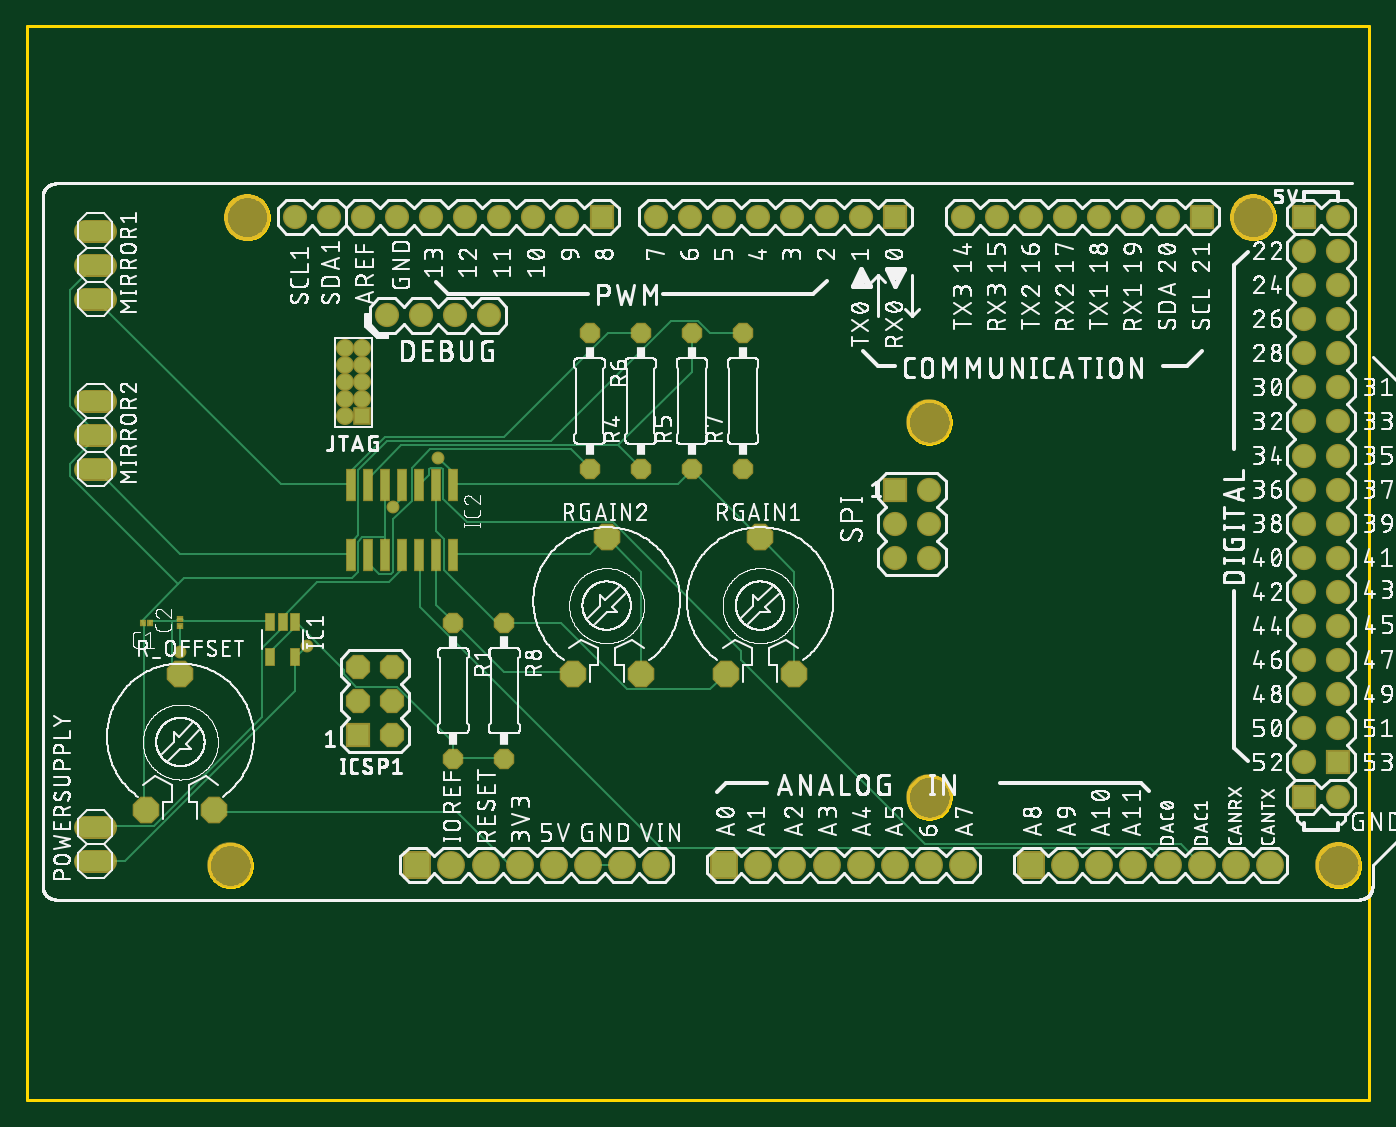
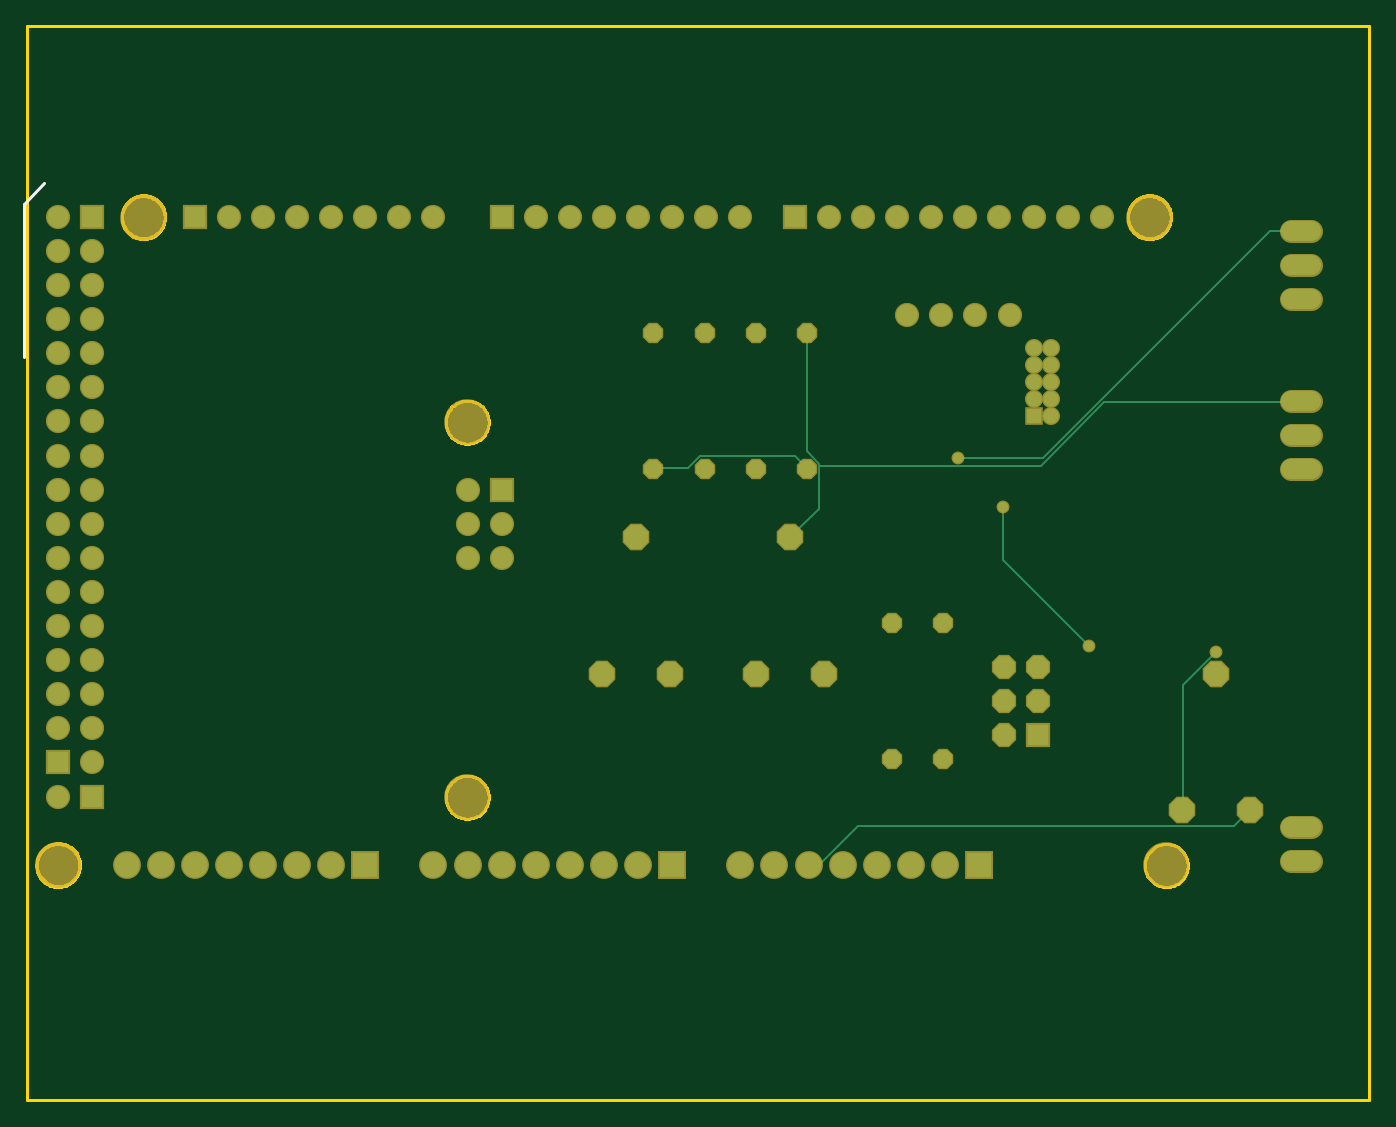
Circuit board: 8 layer files. Board 100.0 x 80.0 mm.
- bottom_copper: copper_bottom.gbr (4462 bytes)
- top_copper: copper_top.gbr (9443 bytes)
- outline: profile.gbr (16808 bytes)
- bottom_silk: silkscreen_bottom.gbr (230 bytes)
- top_silk: silkscreen_top.gbr (549009 bytes)
- bottom_mask: soldermask_bottom.gbr (3731 bytes)
- top_mask: soldermask_top.gbr (4295 bytes)
- paste: solderpaste_top.gbr (712 bytes)

=== bottom_copper: copper_bottom.gbr ===
G04 EAGLE Gerber RS-274X export*
G75*
%MOMM*%
%FSLAX34Y34*%
%LPD*%
%INBottom Copper*%
%IPPOS*%
%AMOC8*
5,1,8,0,0,1.08239X$1,22.5*%
G01*
%ADD10R,1.879600X1.879600*%
%ADD11C,1.879600*%
%ADD12R,1.600200X1.600200*%
%ADD13C,1.600200*%
%ADD14C,1.143000*%
%ADD15R,1.108000X1.108000*%
%ADD16P,1.732040X8X22.500000*%
%ADD17C,1.524000*%
%ADD18P,1.429621X8X292.500000*%
%ADD19P,1.429621X8X112.500000*%
%ADD20P,1.924489X8X22.500000*%
%ADD21C,0.152400*%
%ADD22C,0.756400*%


D10*
X519430Y175260D03*
D11*
X544830Y175260D03*
X570230Y175260D03*
X595630Y175260D03*
X621030Y175260D03*
X646430Y175260D03*
X671830Y175260D03*
X697230Y175260D03*
X367030Y175260D03*
X392430Y175260D03*
X417830Y175260D03*
X443230Y175260D03*
X468630Y175260D03*
D10*
X748030Y175260D03*
D11*
X773430Y175260D03*
X798830Y175260D03*
X824230Y175260D03*
X849630Y175260D03*
X875030Y175260D03*
X900430Y175260D03*
X925830Y175260D03*
D12*
X976630Y251460D03*
D13*
X951230Y251460D03*
X976630Y276860D03*
X951230Y276860D03*
X976630Y302260D03*
X951230Y302260D03*
X976630Y327660D03*
X951230Y327660D03*
X976630Y353060D03*
X951230Y353060D03*
X976630Y378460D03*
X951230Y378460D03*
X976630Y403860D03*
X951230Y403860D03*
X976630Y429260D03*
X951230Y429260D03*
X976630Y454660D03*
X951230Y454660D03*
X976630Y480060D03*
X951230Y480060D03*
X976630Y505460D03*
X951230Y505460D03*
X976630Y530860D03*
X951230Y530860D03*
X976630Y556260D03*
X951230Y556260D03*
X976630Y581660D03*
X951230Y581660D03*
X976630Y607060D03*
X951230Y607060D03*
X976630Y632460D03*
X951230Y632460D03*
D12*
X875030Y657860D03*
D13*
X849630Y657860D03*
X824230Y657860D03*
X798830Y657860D03*
X773430Y657860D03*
X748030Y657860D03*
X722630Y657860D03*
X697230Y657860D03*
D12*
X646430Y454660D03*
D13*
X646430Y429260D03*
X646430Y403860D03*
X671830Y454660D03*
X671830Y429260D03*
X671830Y403860D03*
D12*
X951230Y657860D03*
D13*
X976630Y657860D03*
D12*
X951230Y226060D03*
D13*
X976630Y226060D03*
D12*
X646430Y657860D03*
D13*
X621030Y657860D03*
X595630Y657860D03*
X570230Y657860D03*
X544830Y657860D03*
X519430Y657860D03*
X494030Y657860D03*
X468630Y657860D03*
D12*
X427990Y657860D03*
D13*
X402590Y657860D03*
X377190Y657860D03*
X351790Y657860D03*
X326390Y657860D03*
X300990Y657860D03*
X275590Y657860D03*
X250190Y657860D03*
X224790Y657860D03*
X199390Y657860D03*
D14*
X236893Y560142D03*
X236893Y547442D03*
X249593Y547442D03*
X249593Y560142D03*
X236893Y534742D03*
X249593Y534742D03*
X236893Y522042D03*
X249593Y522042D03*
X236893Y509342D03*
D15*
X249593Y509342D03*
D13*
X344307Y584426D03*
X318907Y584426D03*
X293507Y584426D03*
X268107Y584426D03*
D16*
X246540Y322460D03*
X246540Y297060D03*
D12*
X246540Y271660D03*
D16*
X271940Y322460D03*
X271940Y297060D03*
X271940Y271660D03*
D10*
X290760Y175130D03*
D11*
X316160Y175130D03*
X341630Y175250D03*
D17*
X58420Y647700D02*
X43180Y647700D01*
X43180Y622300D02*
X58420Y622300D01*
X58420Y596900D02*
X43180Y596900D01*
X43180Y520700D02*
X58420Y520700D01*
X58420Y495300D02*
X43180Y495300D01*
X43180Y469900D02*
X58420Y469900D01*
X58420Y177800D02*
X43180Y177800D01*
X43180Y203200D02*
X58420Y203200D01*
D18*
X317500Y355600D03*
X317500Y254000D03*
D19*
X457200Y469900D03*
X457200Y571500D03*
X495300Y469900D03*
X495300Y571500D03*
D18*
X419100Y571500D03*
X419100Y469900D03*
D19*
X533400Y469900D03*
X533400Y571500D03*
D18*
X355600Y355600D03*
X355600Y254000D03*
D20*
X520700Y317500D03*
X571500Y317500D03*
X546100Y419100D03*
X406400Y317500D03*
X457200Y317500D03*
X431800Y419100D03*
X88900Y215900D03*
X139700Y215900D03*
X114300Y317500D03*
D21*
X74168Y647700D02*
X50800Y647700D01*
X74168Y647700D02*
X243332Y478536D01*
X306324Y478536D01*
D22*
X306324Y478536D03*
D21*
X409956Y175260D02*
X417830Y175260D01*
X409956Y175260D02*
X381000Y204216D01*
X100584Y204216D01*
X88900Y215900D01*
X272796Y402336D02*
X272796Y441960D01*
X272796Y402336D02*
X208788Y338328D01*
D22*
X272796Y441960D03*
X208788Y338328D03*
D21*
X507492Y470916D02*
X533400Y470916D01*
X507492Y470916D02*
X498348Y480060D01*
X428244Y480060D01*
X419100Y470916D01*
X533400Y470916D02*
X533400Y469900D01*
X419100Y469900D02*
X419100Y470916D01*
X138684Y309372D02*
X114300Y333756D01*
X138684Y309372D02*
X138684Y216408D01*
X139700Y215900D01*
D22*
X114300Y333756D03*
D21*
X419100Y483108D02*
X419100Y571500D01*
X419100Y483108D02*
X409956Y473964D01*
X409956Y472440D02*
X409956Y440436D01*
X409956Y472440D02*
X409956Y473964D01*
X409956Y440436D02*
X431292Y419100D01*
X431800Y419100D01*
X197612Y519684D02*
X51816Y519684D01*
X197612Y519684D02*
X244856Y472440D01*
X409956Y472440D01*
X51816Y519684D02*
X50800Y520700D01*
M02*

=== top_copper: copper_top.gbr (9443 bytes, source omitted) ===
=== outline: profile.gbr (16808 bytes, source omitted) ===
=== bottom_silk: silkscreen_bottom.gbr ===
G04 EAGLE Gerber RS-274X export*
G75*
%MOMM*%
%FSLAX34Y34*%
%LPD*%
%INSilkscreen Bottom*%
%IPPOS*%
%AMOC8*
5,1,8,0,0,1.08239X$1,22.5*%
G01*
%ADD10C,0.254000*%


D10*
X987044Y682752D02*
X1002284Y667512D01*
X1002284Y553212D01*
M02*

=== top_silk: silkscreen_top.gbr (549009 bytes, source omitted) ===
=== bottom_mask: soldermask_bottom.gbr ===
G04 EAGLE Gerber RS-274X export*
G75*
%MOMM*%
%FSLAX34Y34*%
%LPD*%
%INSoldermask Bottom*%
%IPPOS*%
%AMOC8*
5,1,8,0,0,1.08239X$1,22.5*%
G01*
%ADD10C,3.403600*%
%ADD11R,2.082800X2.082800*%
%ADD12C,2.082800*%
%ADD13R,1.803400X1.803400*%
%ADD14C,1.803400*%
%ADD15C,3.403200*%
%ADD16C,1.346200*%
%ADD17R,1.311200X1.311200*%
%ADD18P,1.951982X8X22.500000*%
%ADD19C,1.727200*%
%ADD20P,1.649562X8X292.500000*%
%ADD21P,1.649562X8X112.500000*%
%ADD22P,2.144431X8X22.500000*%
%ADD23C,0.959600*%


D10*
X163830Y657860D03*
X913130Y657860D03*
X976630Y175260D03*
D11*
X519430Y175260D03*
D12*
X544830Y175260D03*
X570230Y175260D03*
X595630Y175260D03*
X621030Y175260D03*
X646430Y175260D03*
X671830Y175260D03*
X697230Y175260D03*
X367030Y175260D03*
X392430Y175260D03*
X417830Y175260D03*
X443230Y175260D03*
X468630Y175260D03*
D11*
X748030Y175260D03*
D12*
X773430Y175260D03*
X798830Y175260D03*
X824230Y175260D03*
X849630Y175260D03*
X875030Y175260D03*
X900430Y175260D03*
X925830Y175260D03*
D13*
X976630Y251460D03*
D14*
X951230Y251460D03*
X976630Y276860D03*
X951230Y276860D03*
X976630Y302260D03*
X951230Y302260D03*
X976630Y327660D03*
X951230Y327660D03*
X976630Y353060D03*
X951230Y353060D03*
X976630Y378460D03*
X951230Y378460D03*
X976630Y403860D03*
X951230Y403860D03*
X976630Y429260D03*
X951230Y429260D03*
X976630Y454660D03*
X951230Y454660D03*
X976630Y480060D03*
X951230Y480060D03*
X976630Y505460D03*
X951230Y505460D03*
X976630Y530860D03*
X951230Y530860D03*
X976630Y556260D03*
X951230Y556260D03*
X976630Y581660D03*
X951230Y581660D03*
X976630Y607060D03*
X951230Y607060D03*
X976630Y632460D03*
X951230Y632460D03*
D13*
X875030Y657860D03*
D14*
X849630Y657860D03*
X824230Y657860D03*
X798830Y657860D03*
X773430Y657860D03*
X748030Y657860D03*
X722630Y657860D03*
X697230Y657860D03*
D13*
X646430Y454660D03*
D14*
X646430Y429260D03*
X646430Y403860D03*
X671830Y454660D03*
X671830Y429260D03*
X671830Y403860D03*
D13*
X951230Y657860D03*
D14*
X976630Y657860D03*
D13*
X951230Y226060D03*
D14*
X976630Y226060D03*
D15*
X976884Y174752D03*
X164084Y657352D03*
X913384Y657352D03*
X151384Y174752D03*
X672084Y504952D03*
X672084Y225552D03*
D13*
X646430Y657860D03*
D14*
X621030Y657860D03*
X595630Y657860D03*
X570230Y657860D03*
X544830Y657860D03*
X519430Y657860D03*
X494030Y657860D03*
X468630Y657860D03*
D13*
X427990Y657860D03*
D14*
X402590Y657860D03*
X377190Y657860D03*
X351790Y657860D03*
X326390Y657860D03*
X300990Y657860D03*
X275590Y657860D03*
X250190Y657860D03*
X224790Y657860D03*
X199390Y657860D03*
D16*
X236893Y560142D03*
X236893Y547442D03*
X249593Y547442D03*
X249593Y560142D03*
X236893Y534742D03*
X249593Y534742D03*
X236893Y522042D03*
X249593Y522042D03*
X236893Y509342D03*
D17*
X249593Y509342D03*
D14*
X344307Y584426D03*
X318907Y584426D03*
X293507Y584426D03*
X268107Y584426D03*
D18*
X246540Y322460D03*
X246540Y297060D03*
D13*
X246540Y271660D03*
D18*
X271940Y322460D03*
X271940Y297060D03*
X271940Y271660D03*
D11*
X290760Y175130D03*
D12*
X316160Y175130D03*
X341630Y175250D03*
D19*
X58420Y647700D02*
X43180Y647700D01*
X43180Y622300D02*
X58420Y622300D01*
X58420Y596900D02*
X43180Y596900D01*
X43180Y520700D02*
X58420Y520700D01*
X58420Y495300D02*
X43180Y495300D01*
X43180Y469900D02*
X58420Y469900D01*
X58420Y177800D02*
X43180Y177800D01*
X43180Y203200D02*
X58420Y203200D01*
D20*
X317500Y355600D03*
X317500Y254000D03*
D21*
X457200Y469900D03*
X457200Y571500D03*
X495300Y469900D03*
X495300Y571500D03*
D20*
X419100Y571500D03*
X419100Y469900D03*
D21*
X533400Y469900D03*
X533400Y571500D03*
D20*
X355600Y355600D03*
X355600Y254000D03*
D22*
X520700Y317500D03*
X571500Y317500D03*
X546100Y419100D03*
X406400Y317500D03*
X457200Y317500D03*
X431800Y419100D03*
X88900Y215900D03*
X139700Y215900D03*
X114300Y317500D03*
D23*
X306324Y478536D03*
X272796Y441960D03*
X208788Y338328D03*
X114300Y333756D03*
M02*

=== top_mask: soldermask_top.gbr ===
G04 EAGLE Gerber RS-274X export*
G75*
%MOMM*%
%FSLAX34Y34*%
%LPD*%
%INSoldermask Top*%
%IPPOS*%
%AMOC8*
5,1,8,0,0,1.08239X$1,22.5*%
G01*
%ADD10C,3.403600*%
%ADD11R,2.082800X2.082800*%
%ADD12C,2.082800*%
%ADD13R,1.803400X1.803400*%
%ADD14C,1.803400*%
%ADD15C,3.403200*%
%ADD16C,1.346200*%
%ADD17R,1.311200X1.311200*%
%ADD18P,1.951982X8X22.500000*%
%ADD19R,0.453200X0.553200*%
%ADD20R,0.553200X0.453200*%
%ADD21C,1.727200*%
%ADD22P,1.649562X8X292.500000*%
%ADD23P,1.649562X8X112.500000*%
%ADD24P,2.144431X8X22.500000*%
%ADD25R,0.803200X1.403200*%
%ADD26R,0.803200X2.403200*%
%ADD27C,0.959600*%


D10*
X163830Y657860D03*
X913130Y657860D03*
X976630Y175260D03*
D11*
X519430Y175260D03*
D12*
X544830Y175260D03*
X570230Y175260D03*
X595630Y175260D03*
X621030Y175260D03*
X646430Y175260D03*
X671830Y175260D03*
X697230Y175260D03*
X367030Y175260D03*
X392430Y175260D03*
X417830Y175260D03*
X443230Y175260D03*
X468630Y175260D03*
D11*
X748030Y175260D03*
D12*
X773430Y175260D03*
X798830Y175260D03*
X824230Y175260D03*
X849630Y175260D03*
X875030Y175260D03*
X900430Y175260D03*
X925830Y175260D03*
D13*
X976630Y251460D03*
D14*
X951230Y251460D03*
X976630Y276860D03*
X951230Y276860D03*
X976630Y302260D03*
X951230Y302260D03*
X976630Y327660D03*
X951230Y327660D03*
X976630Y353060D03*
X951230Y353060D03*
X976630Y378460D03*
X951230Y378460D03*
X976630Y403860D03*
X951230Y403860D03*
X976630Y429260D03*
X951230Y429260D03*
X976630Y454660D03*
X951230Y454660D03*
X976630Y480060D03*
X951230Y480060D03*
X976630Y505460D03*
X951230Y505460D03*
X976630Y530860D03*
X951230Y530860D03*
X976630Y556260D03*
X951230Y556260D03*
X976630Y581660D03*
X951230Y581660D03*
X976630Y607060D03*
X951230Y607060D03*
X976630Y632460D03*
X951230Y632460D03*
D13*
X875030Y657860D03*
D14*
X849630Y657860D03*
X824230Y657860D03*
X798830Y657860D03*
X773430Y657860D03*
X748030Y657860D03*
X722630Y657860D03*
X697230Y657860D03*
D13*
X646430Y454660D03*
D14*
X646430Y429260D03*
X646430Y403860D03*
X671830Y454660D03*
X671830Y429260D03*
X671830Y403860D03*
D13*
X951230Y657860D03*
D14*
X976630Y657860D03*
D13*
X951230Y226060D03*
D14*
X976630Y226060D03*
D15*
X976884Y174752D03*
X164084Y657352D03*
X913384Y657352D03*
X151384Y174752D03*
X672084Y504952D03*
X672084Y225552D03*
D13*
X646430Y657860D03*
D14*
X621030Y657860D03*
X595630Y657860D03*
X570230Y657860D03*
X544830Y657860D03*
X519430Y657860D03*
X494030Y657860D03*
X468630Y657860D03*
D13*
X427990Y657860D03*
D14*
X402590Y657860D03*
X377190Y657860D03*
X351790Y657860D03*
X326390Y657860D03*
X300990Y657860D03*
X275590Y657860D03*
X250190Y657860D03*
X224790Y657860D03*
X199390Y657860D03*
D16*
X236893Y560142D03*
X236893Y547442D03*
X249593Y547442D03*
X249593Y560142D03*
X236893Y534742D03*
X249593Y534742D03*
X236893Y522042D03*
X249593Y522042D03*
X236893Y509342D03*
D17*
X249593Y509342D03*
D14*
X344307Y584426D03*
X318907Y584426D03*
X293507Y584426D03*
X268107Y584426D03*
D18*
X246540Y322460D03*
X246540Y297060D03*
D13*
X246540Y271660D03*
D18*
X271940Y322460D03*
X271940Y297060D03*
X271940Y271660D03*
D11*
X290760Y175130D03*
D12*
X316160Y175130D03*
X341630Y175250D03*
D19*
X91400Y355600D03*
X86400Y355600D03*
D20*
X114300Y353100D03*
X114300Y358100D03*
D21*
X58420Y647700D02*
X43180Y647700D01*
X43180Y622300D02*
X58420Y622300D01*
X58420Y596900D02*
X43180Y596900D01*
X43180Y520700D02*
X58420Y520700D01*
X58420Y495300D02*
X43180Y495300D01*
X43180Y469900D02*
X58420Y469900D01*
X58420Y177800D02*
X43180Y177800D01*
X43180Y203200D02*
X58420Y203200D01*
D22*
X317500Y355600D03*
X317500Y254000D03*
D23*
X457200Y469900D03*
X457200Y571500D03*
X495300Y469900D03*
X495300Y571500D03*
D22*
X419100Y571500D03*
X419100Y469900D03*
D23*
X533400Y469900D03*
X533400Y571500D03*
D22*
X355600Y355600D03*
X355600Y254000D03*
D24*
X520700Y317500D03*
X571500Y317500D03*
X546100Y419100D03*
X406400Y317500D03*
X457200Y317500D03*
X431800Y419100D03*
X88900Y215900D03*
X139700Y215900D03*
X114300Y317500D03*
D25*
X200000Y329840D03*
X181000Y329840D03*
X200000Y355960D03*
X190500Y355960D03*
X181000Y355960D03*
D26*
X304800Y457800D03*
X304800Y405800D03*
X317500Y457800D03*
X292100Y457800D03*
X279400Y457800D03*
X317500Y405800D03*
X292100Y405800D03*
X279400Y405800D03*
X254000Y457800D03*
X254000Y405800D03*
X266700Y457800D03*
X241300Y457800D03*
X266700Y405800D03*
X241300Y405800D03*
D27*
X306324Y478536D03*
X272796Y441960D03*
X208788Y338328D03*
X114300Y333756D03*
M02*

=== paste: solderpaste_top.gbr ===
G04 EAGLE Gerber RS-274X export*
G75*
%MOMM*%
%FSLAX34Y34*%
%LPD*%
%INSolderpaste Top*%
%IPPOS*%
%AMOC8*
5,1,8,0,0,1.08239X$1,22.5*%
G01*
%ADD10R,0.250000X0.350000*%
%ADD11R,0.350000X0.250000*%
%ADD12R,0.600000X1.200000*%
%ADD13R,0.600000X2.200000*%


D10*
X91400Y355600D03*
X86400Y355600D03*
D11*
X114300Y353100D03*
X114300Y358100D03*
D12*
X200000Y329840D03*
X181000Y329840D03*
X200000Y355960D03*
X190500Y355960D03*
X181000Y355960D03*
D13*
X304800Y457800D03*
X304800Y405800D03*
X317500Y457800D03*
X292100Y457800D03*
X279400Y457800D03*
X317500Y405800D03*
X292100Y405800D03*
X279400Y405800D03*
X254000Y457800D03*
X254000Y405800D03*
X266700Y457800D03*
X241300Y457800D03*
X266700Y405800D03*
X241300Y405800D03*
M02*

